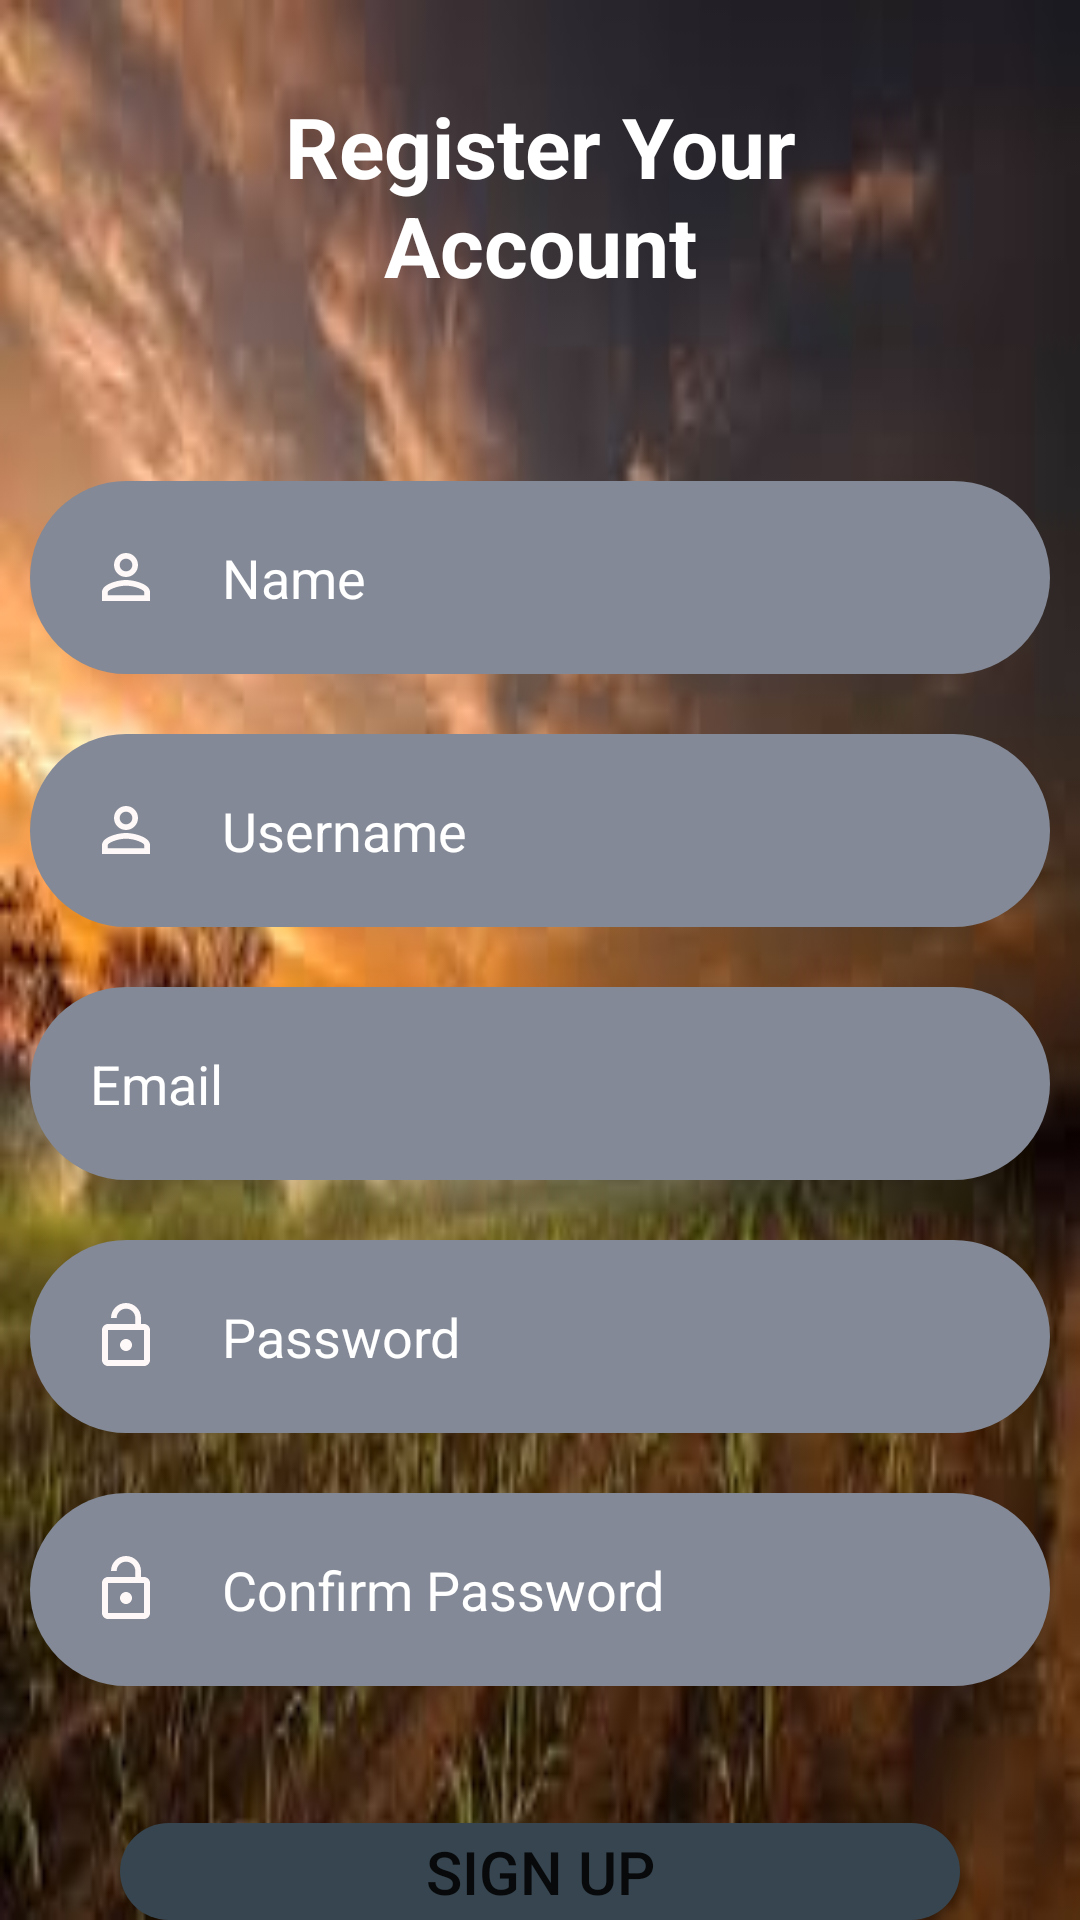

Android layout source for this screen:
<!-- AndroidManifest.xml: application theme Theme.DataPackerapp -->
<!-- res/layout/activity_register.xml -->
<?xml version="1.0" encoding="utf-8"?>
<RelativeLayout xmlns:android="http://schemas.android.com/apk/res/android"
    xmlns:app="http://schemas.android.com/apk/res-auto"
    xmlns:tools="http://schemas.android.com/tools"
    android:layout_width="match_parent"
    android:layout_height="match_parent"
    android:background="@drawable/images"
    tools:context=".MainActivity">

    <TextView
        android:id="@+id/signin"
        android:layout_width="match_parent"
        android:layout_height="wrap_content"
        android:layout_marginStart="50dp"
        android:layout_marginTop="30dp"
        android:layout_marginEnd="50dp"
        android:layout_marginBottom="50dp"
        android:gravity="center"
        android:text="Register Your Account"
        android:textColor="@color/white"
        android:textSize="28dp"
        android:textStyle="bold" />
    <EditText
        android:id="@+id/name"
        android:layout_width="match_parent"
        android:layout_height="wrap_content"
        android:layout_below="@id/signin"
        android:background="@drawable/input_bg"
        android:layout_marginStart="10dp"
        android:layout_marginTop="10dp"
        android:layout_marginEnd="10dp"
        android:layout_marginBottom="10dp"
        android:drawableLeft="@drawable/ic_baseline_person_outline_24"
        android:drawablePadding="20dp"
        android:hint="Name"
        android:padding="20dp"
        android:textColor="@color/white"
        android:textColorHint="@color/white"
        />


    <EditText
        android:id="@+id/username"
        android:layout_width="match_parent"
        android:layout_height="wrap_content"
        android:layout_below="@id/name"
        android:layout_marginStart="10dp"
        android:layout_marginTop="10dp"
        android:layout_marginEnd="10dp"
        android:layout_marginBottom="10dp"
        android:background="@drawable/input_bg"
        android:drawableLeft="@drawable/ic_baseline_person_outline_24"
        android:drawablePadding="20dp"
        android:hint="Username"
        android:padding="20dp"
        android:textColor="@color/white"
        android:textColorHint="@color/white" />


    <EditText
        android:id="@+id/email"
        android:layout_width="match_parent"
        android:layout_height="wrap_content"
        android:layout_below="@id/username"
        android:layout_marginStart="10dp"
        android:layout_marginTop="10dp"
        android:layout_marginEnd="10dp"
        android:layout_marginBottom="10dp"
        android:background="@drawable/input_bg"
        android:drawableLeft="@drawable/ic_baseline_email_24"
        android:drawablePadding="20dp"
        android:hint="Email"
        android:padding="20dp"
        android:textColor="@color/white"
        android:textColorHint="@color/white" />
    <EditText
        android:id="@+id/password"
        android:layout_width="match_parent"
        android:layout_height="wrap_content"
        android:layout_below="@id/email"
        android:layout_marginStart="10dp"
        android:layout_marginTop="10dp"
        android:layout_marginEnd="10dp"
        android:layout_marginBottom="10dp"
        android:background="@drawable/input_bg"
        android:drawableLeft="@drawable/ic_baseline_lock_open_24"
        android:drawablePadding="20dp"
        android:hint="Password"
        android:inputType="textPassword"
        android:padding="20dp"
        android:textColor="@color/white"
        android:textColorHint="@color/white" />
    <EditText
        android:id="@+id/confirm_password"
        android:layout_width="match_parent"
        android:layout_height="wrap_content"
        android:layout_below="@id/password"
        android:layout_marginStart="10dp"
        android:layout_marginTop="10dp"
        android:layout_marginEnd="10dp"
        android:layout_marginBottom="10dp"
        android:background="@drawable/input_bg"
        android:drawableLeft="@drawable/ic_baseline_lock_open_24"
        android:drawablePadding="20dp"
        android:hint="Confirm Password"
        android:inputType="textPassword"
        android:padding="20dp"
        android:textColor="@color/white"
        android:textColorHint="@color/white" />


    <Button
        android:id="@+id/loginbutton"
        android:layout_width="280dp"
        android:layout_height="60dp"
        android:layout_below="@id/password"
        android:layout_centerHorizontal="true"
        android:layout_marginTop="120dp"
        android:background="@drawable/btn"
        android:text="Sign Up"
        android:textSize="20dp" />


    <TextView
        android:layout_width="wrap_content"
        android:layout_height="wrap_content"
        android:id="@+id/reg"
        android:layout_below="@id/loginbutton"
        android:text="Already have an account?"
        android:textColor="@color/white"
        android:textSize="20dp"
        android:layout_marginTop="10dp"
        android:layout_centerHorizontal="true"
        android:layout_marginLeft="25dp"/>

    <TextView
        android:layout_width="wrap_content"
        android:layout_height="wrap_content"
        android:layout_alignBaseline="@+id/reg"
        android:layout_marginLeft="325dp"
        android:text="Sign In"
        android:textColor="#f55916"
        android:textSize="20dp" />






</RelativeLayout>
<!-- resources referenced by this layout -->
<resources>
  <!-- drawable btn (drawable) -->
  <?xml version="1.0" encoding="utf-8"?>
  <shape xmlns:android="http://schemas.android.com/apk/res/android">
      <solid android:color="#36454F" android:width="2dp"/>
           <corners android:radius="70dp"/>
  </shape>
  <!-- drawable ic_baseline_lock_open_24 (drawable) -->
  <vector android:height="24dp" android:tint="#FFF8F8"
      android:viewportHeight="24" android:viewportWidth="24"
      android:width="24dp" xmlns:android="http://schemas.android.com/apk/res/android">
      <path android:fillColor="@android:color/white" android:pathData="M12,17c1.1,0 2,-0.9 2,-2s-0.9,-2 -2,-2 -2,0.9 -2,2 0.9,2 2,2zM18,8h-1L17,6c0,-2.76 -2.24,-5 -5,-5S7,3.24 7,6h1.9c0,-1.71 1.39,-3.1 3.1,-3.1 1.71,0 3.1,1.39 3.1,3.1v2L6,8c-1.1,0 -2,0.9 -2,2v10c0,1.1 0.9,2 2,2h12c1.1,0 2,-0.9 2,-2L20,10c0,-1.1 -0.9,-2 -2,-2zM18,20L6,20L6,10h12v10z"/>
  </vector>
  <!-- drawable ic_baseline_person_outline_24 (drawable) -->
  <vector android:height="24dp" android:tint="#FFF8F8"
      android:viewportHeight="24" android:viewportWidth="24"
      android:width="24dp" xmlns:android="http://schemas.android.com/apk/res/android">
      <path android:fillColor="@android:color/white" android:pathData="M12,5.9c1.16,0 2.1,0.94 2.1,2.1s-0.94,2.1 -2.1,2.1S9.9,9.16 9.9,8s0.94,-2.1 2.1,-2.1m0,9c2.97,0 6.1,1.46 6.1,2.1v1.1L5.9,18.1L5.9,17c0,-0.64 3.13,-2.1 6.1,-2.1M12,4C9.79,4 8,5.79 8,8s1.79,4 4,4 4,-1.79 4,-4 -1.79,-4 -4,-4zM12,13c-2.67,0 -8,1.34 -8,4v3h16v-3c0,-2.66 -5.33,-4 -8,-4z"/>
  </vector>
  <!-- drawable images: jpg bitmap (drawable, 7313 bytes) -->
  <!-- drawable input_bg (drawable) -->
  <?xml version="1.0" encoding="utf-8"?>
  <shape xmlns:android="http://schemas.android.com/apk/res/android">
      <solid android:color="#838996" android:width="2dp"/>
          <corners android:radius="70dp"/>
  
  
  
  </shape>
  <style name="Theme.DataPackerapp" parent="Theme.MaterialComponents.DayNight.NoActionBar">
          
          <item name="colorPrimary">@color/purple_500</item>
          <item name="colorPrimaryVariant">@color/purple_700</item>
          <item name="colorOnPrimary">@color/white</item>
          
          <item name="colorSecondary">@color/teal_200</item>
          <item name="colorSecondaryVariant">@color/teal_700</item>
          <item name="colorOnSecondary">@color/black</item>
          
          <item name="android:statusBarColor" tools:targetApi="l">?attr/colorPrimaryVariant</item>
          
      </style>
  <!-- not gathered from this repository: default colours our renderer supplied (Android Studio template values) -->
  <color name="purple_500">#FF6200EE</color>
  <color name="purple_700">#FF3700B3</color>
  <color name="teal_200">#FF03DAC5</color>
  <color name="teal_700">#FF018786</color>
  <color name="black">#FF000000</color>
  <color name="white">#FFFFFFFF</color>
</resources>
